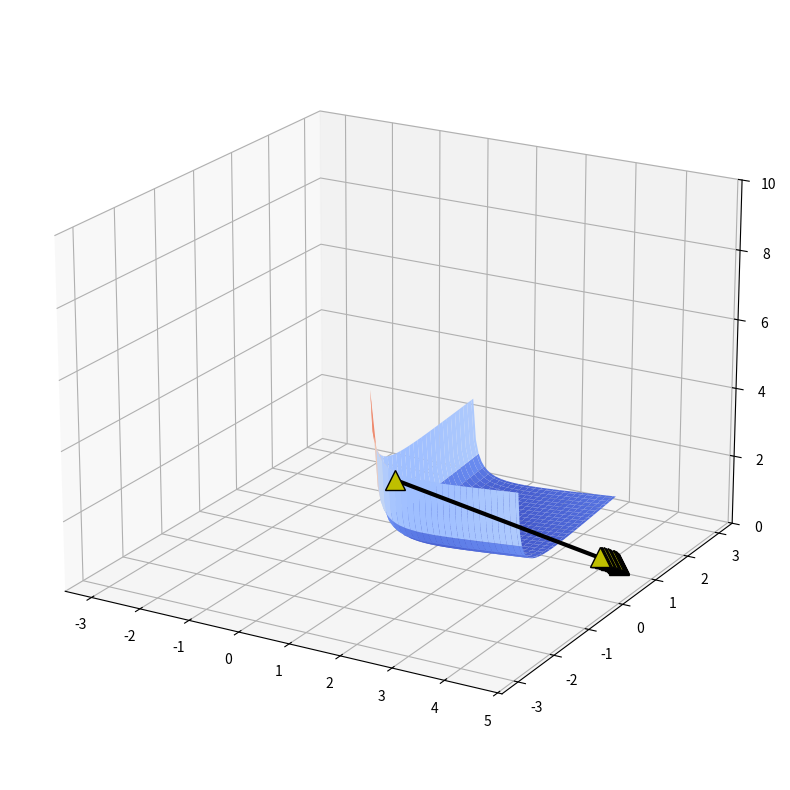

Python code for this plot:
import numpy as np
# %matplotlib osx
from matplotlib import cm
import matplotlib.pyplot as plt

def f(x):
    """
    :param x: np.array(np.float) вектор длины 2
    :return: np.float
    """
    return np.sum(np.log10(x)**2)

def grad_f(x):
    """
    Градиент функциии f, определенной выше.
    :param x: np.array[2]: float вектор длины 2
    :return: np.array[2]: float вектор длины 2
    """
    return 2*np.log10(x)/x


def grad_descent_2d(f, grad_f, lr, num_iter=100, x0=None):
    """
    функция, которая реализует градиентный спуск в минимум для функции f от двух переменных.
        :param f: скалярная функция двух переменных
        :param grad_f: градиент функции f (вектор размерности 2)
        :param lr: learning rate алгоритма
        :param num_iter: количество итераций градиентного спуска
        :return: np.array[num_iter, 2] пар вида (x, f(x))
    """
    if x0 is None:
        x0 = np.random.random(2)

    # будем сохранять значения аргументов и значений функции
    # в процессе град. спуска в переменную history
    history = []

    # итерация цикла -- шаг градиентнго спуска
    curr_x = x0.copy()
    for iter_num in range(num_iter):
        entry = np.hstack((curr_x, f(curr_x)))
        history.append(entry)

        curr_x -= lr * grad_f(curr_x)

    return np.vstack(history)

steps = grad_descent_2d(f, grad_f, lr=0.1, num_iter=20)
print(steps)


path = []

X, Y = np.meshgrid(np.linspace(-3, 3, 100), np.linspace(-3, 3, 100))

fig = plt.figure(figsize=(16, 10))
ax = fig.add_subplot(projection = '3d')

zs = np.array([f(np.array([x,y]))
              for x, y in zip(np.ravel(X), np.ravel(Y))])
Z = zs.reshape(X.shape)


ax.plot_surface(X, Y, Z, cmap=cm.coolwarm, zorder=2)

ax.plot(xs=steps[:,0], ys=steps[:, 1], zs=steps[:, 2],
        marker='^', markersize=15, zorder=3,
        markerfacecolor='y', lw=3, c='black')

ax.set_zlim(0, 10)
ax.view_init(elev=20)
plt.show()
"""
plt.figure(figsize=(14,7))
plt.xlabel('grad descent step number')
plt.ylabel('$f(x)$')
plt.title('Значение функции на каждом шаге гардиентного спуска.')

f_values = list(map(lambda x: x[2], steps))
plt.plot(f_values, label='gradient descent result')
plt.legend()"""
